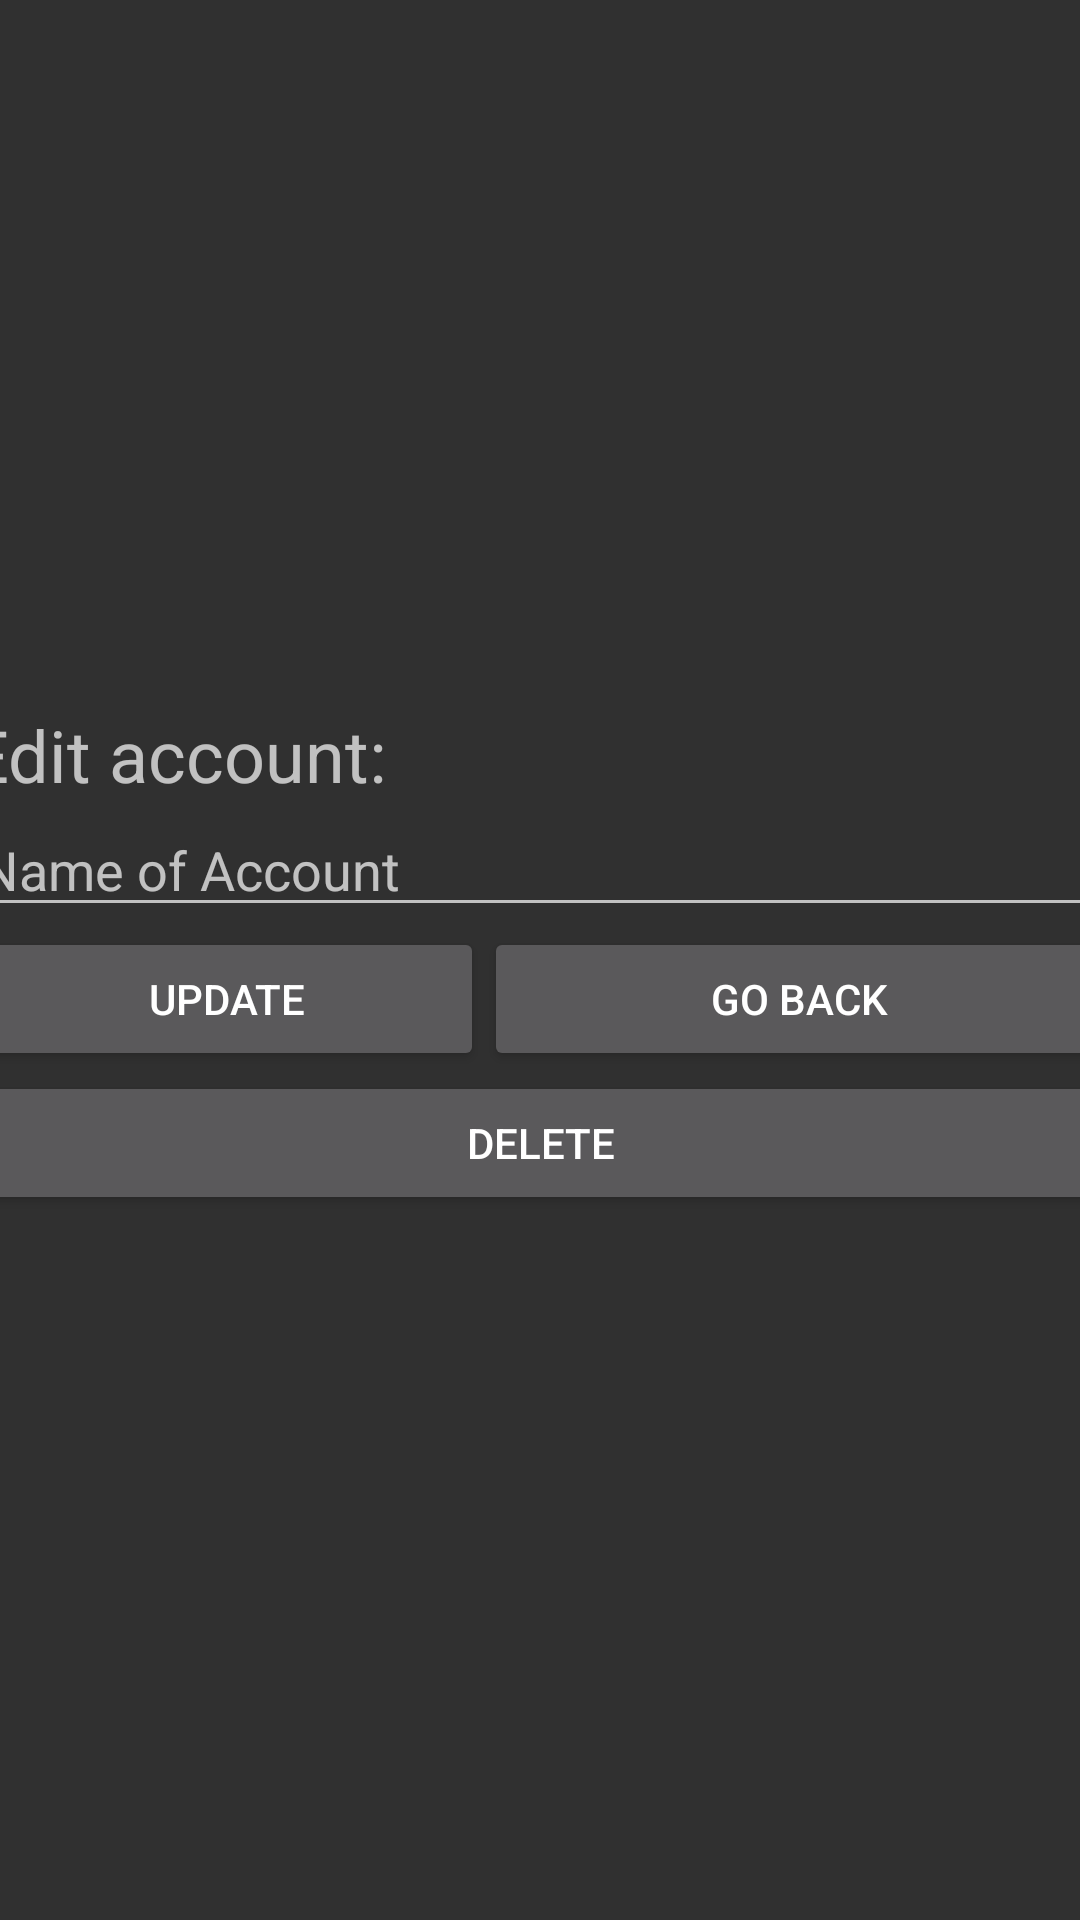

Reconstruct the res/layout file that produces this screen, plus the resources it refers to.
<!-- AndroidManifest.xml: application theme Theme.AppCompat.NoActionBar -->
<!-- res/layout/activity_edit_account.xml -->
<?xml version="1.0" encoding="utf-8"?>
<androidx.constraintlayout.widget.ConstraintLayout xmlns:android="http://schemas.android.com/apk/res/android"
    xmlns:app="http://schemas.android.com/apk/res-auto"
    xmlns:tools="http://schemas.android.com/tools"
    android:layout_width="match_parent"
    android:layout_height="match_parent"
    tools:context=".EditAccountActivity">

    <LinearLayout
        android:id="@+id/linearLayout2"
        android:layout_width="382dp"
        android:layout_height="wrap_content"
        android:orientation="vertical"
        app:layout_constraintBottom_toBottomOf="parent"
        app:layout_constraintEnd_toEndOf="parent"
        app:layout_constraintStart_toStartOf="parent"
        app:layout_constraintTop_toTopOf="parent">

        <TextView
            android:id="@+id/textView4"
            android:layout_width="match_parent"
            android:layout_height="wrap_content"
            android:text="Edit account:"
            android:textSize="24sp" />

        <EditText
            android:id="@+id/etAccountName"
            android:layout_width="match_parent"
            android:layout_height="wrap_content"
            android:ems="10"
            android:hint="Name of Account"
            android:inputType="textPersonName" />

        <Space
            android:layout_width="match_parent"
            android:layout_height="wrap_content" />

        <LinearLayout
            android:layout_width="match_parent"
            android:layout_height="wrap_content"
            android:orientation="horizontal">

            <Button
                android:id="@+id/btnAccountUpdate"
                android:layout_width="172dp"
                android:layout_height="wrap_content"
                android:text="Update" />

            <Button
                android:id="@+id/btnGoBack2"
                android:layout_width="match_parent"
                android:layout_height="wrap_content"
                android:text="Go Back" />
        </LinearLayout>

        <Button
            android:id="@+id/btnDelete"
            android:layout_width="match_parent"
            android:layout_height="wrap_content"
            android:text="Delete" />

    </LinearLayout>
</androidx.constraintlayout.widget.ConstraintLayout>
<!-- resources referenced by this layout -->
<resources>

</resources>
